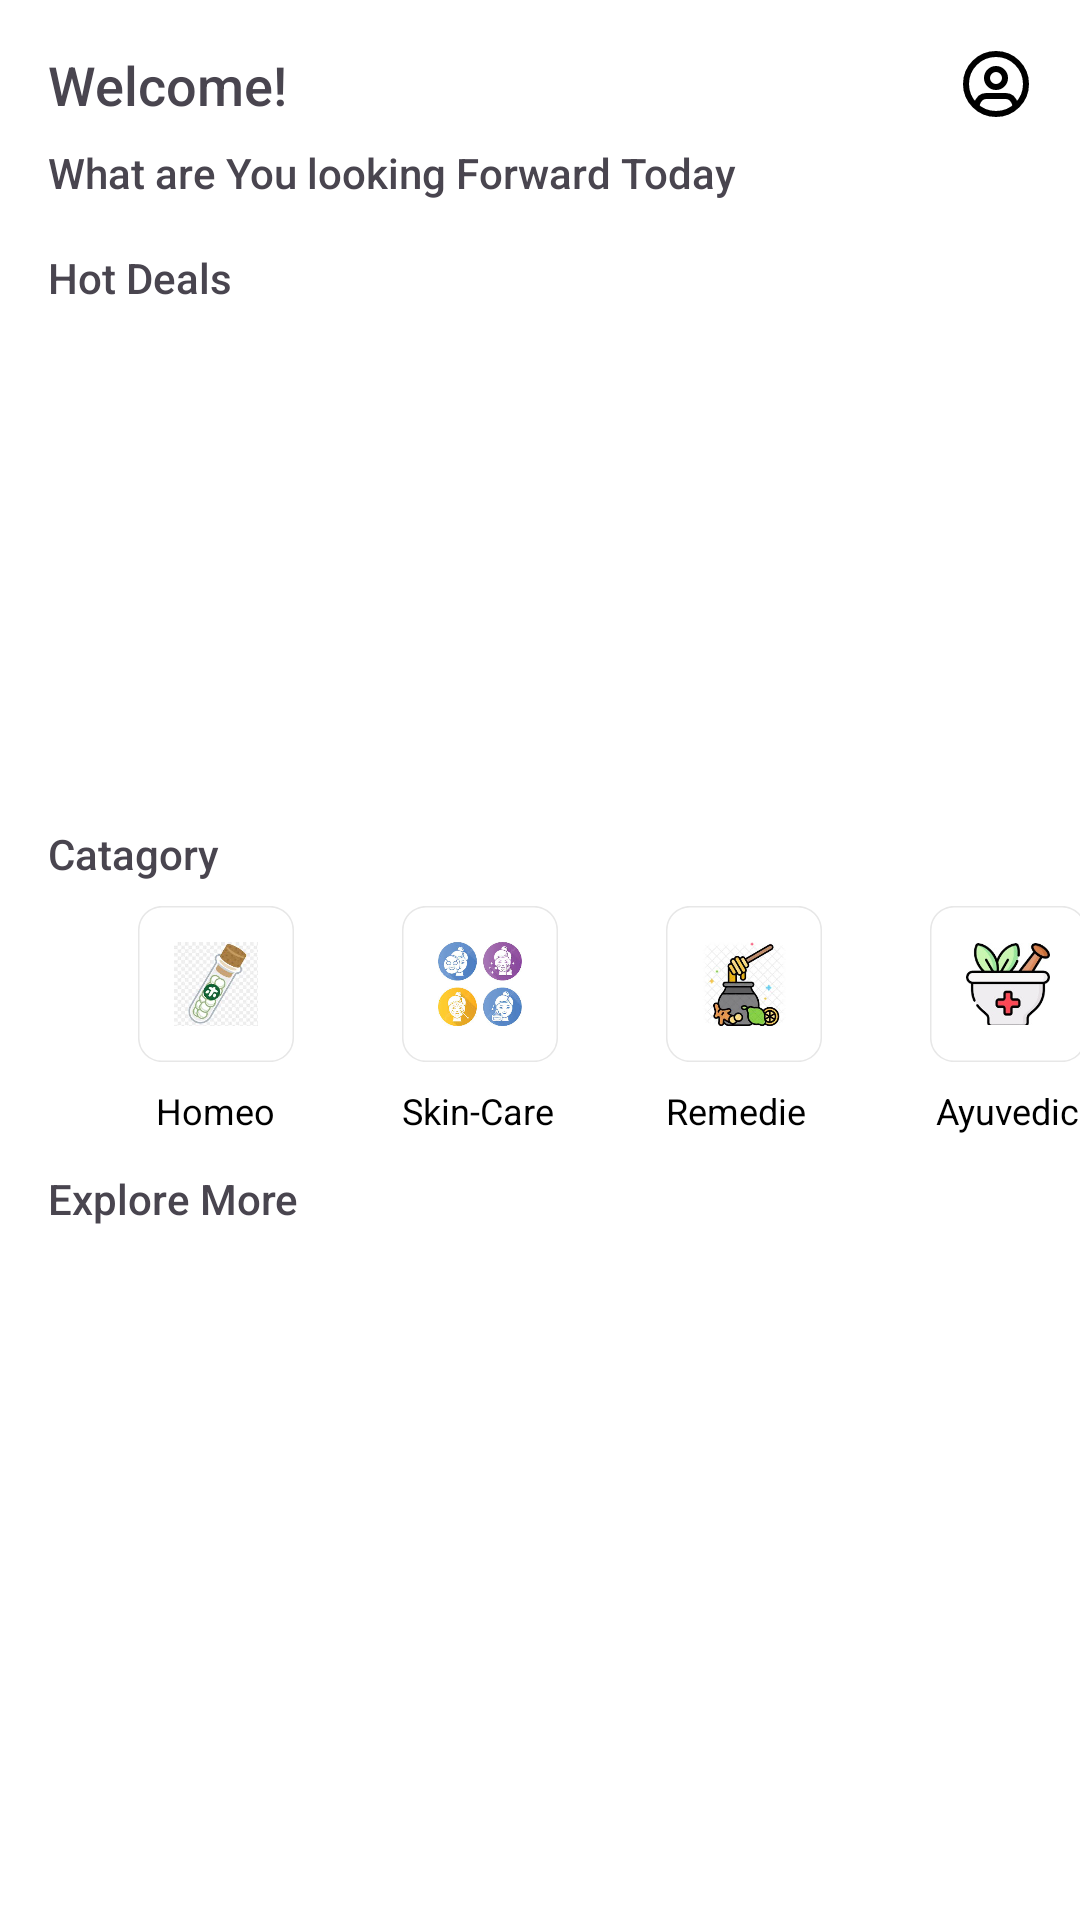

Here is an Android app screen rendered from its layout file. Give the layout XML and the strings, colors and styles it references.
<!-- AndroidManifest.xml: application theme Theme.YourHeathHero -->
<!-- res/layout/fragment_home.xml -->
<?xml version="1.0" encoding="utf-8"?>
<androidx.constraintlayout.widget.ConstraintLayout
    xmlns:android="http://schemas.android.com/apk/res/android"
    xmlns:app="http://schemas.android.com/apk/res-auto"
    xmlns:tools="http://schemas.android.com/tools"
    android:id="@+id/home"
    android:layout_width="match_parent"
    android:layout_height="match_parent"
    android:background="@color/white"
    tools:context=".HomeFragment">

    <TextView
        android:id="@+id/welcometext"
        android:layout_width="wrap_content"
        android:layout_height="wrap_content"
        android:layout_marginStart="16dp"
        android:layout_marginTop="16dp"
        android:fontFamily="sans-serif-medium"
        android:text="Welcome!"
        android:textSize="18sp"
        app:layout_constraintStart_toStartOf="parent"
        app:layout_constraintTop_toTopOf="parent" />

    <ImageView
        android:id="@+id/user_img"
        android:layout_width="24dp"
        android:layout_height="24dp"
        android:layout_marginTop="16dp"
        android:layout_marginEnd="16dp"
        android:src="@drawable/user_circle__1_"
        app:layout_constraintEnd_toEndOf="parent"
        app:layout_constraintTop_toTopOf="parent" />

    <TextView
        android:id="@+id/forward_text"
        android:layout_width="wrap_content"
        android:layout_height="wrap_content"
        android:layout_marginStart="16dp"
        android:layout_marginTop="8dp"
        android:fontFamily="sans-serif-medium"
        android:text="What are You looking Forward Today"
        android:textSize="14sp"
        app:layout_constraintStart_toStartOf="parent"
        app:layout_constraintTop_toBottomOf="@id/user_img" />

    <TextView
        android:id="@+id/hot_deals_text"
        android:layout_width="wrap_content"
        android:layout_height="wrap_content"
        android:layout_marginStart="16dp"
        android:layout_marginTop="16dp"
        android:fontFamily="sans-serif-medium"
        android:text="Hot Deals"
        android:textSize="14sp"
        app:layout_constraintStart_toStartOf="parent"
        app:layout_constraintTop_toBottomOf="@id/forward_text" />

    <androidx.recyclerview.widget.RecyclerView
        android:id="@+id/frame3"
        android:layout_width="0dp"
        android:layout_height="149dp"
        android:layout_marginTop="8dp"
        android:clipToOutline="true"
        android:scrollbars="horizontal"
        app:layout_constraintEnd_toEndOf="parent"
        app:layout_constraintStart_toStartOf="parent"
        app:layout_constraintTop_toBottomOf="@id/hot_deals_text" />

    <TextView
        android:id="@+id/services_text"
        android:layout_width="wrap_content"
        android:layout_height="wrap_content"
        android:layout_marginStart="16dp"
        android:layout_marginTop="16dp"
        android:fontFamily="sans-serif-medium"
        android:text="Catagory"
        android:textSize="14sp"
        app:layout_constraintStart_toStartOf="parent"
        app:layout_constraintTop_toBottomOf="@id/frame3" />

    <RelativeLayout
        android:id="@+id/rectangle_1"
        android:layout_width="52dp"
        android:layout_height="52dp"
        android:layout_marginStart="46dp"
        android:layout_marginTop="8dp"
        android:background="@drawable/serviceframe"
        app:layout_constraintStart_toStartOf="parent"
        app:layout_constraintTop_toBottomOf="@id/services_text">

        <ImageView
            android:layout_width="28dp"
            android:layout_height="28dp"
            android:layout_centerInParent="true"
            android:src="@drawable/img_1" />
    </RelativeLayout>

    <TextView
        android:id="@+id/car_wash_text"
        android:layout_width="wrap_content"
        android:layout_height="wrap_content"
        android:layout_marginStart="6dp"
        android:layout_marginTop="8dp"
        android:text="Homeo"
        android:textColor="@color/black"
        android:textSize="12sp"
        app:layout_constraintStart_toStartOf="@id/rectangle_1"
        app:layout_constraintTop_toBottomOf="@id/rectangle_1" />

    <RelativeLayout
        android:id="@+id/rectangle_2"
        android:layout_width="52dp"
        android:layout_height="52dp"
        android:layout_marginStart="36dp"
        android:layout_marginTop="8dp"
        android:background="@drawable/serviceframe"
        app:layout_constraintStart_toEndOf="@id/rectangle_1"
        app:layout_constraintTop_toBottomOf="@id/services_text">

        <ImageView
            android:layout_width="28dp"
            android:layout_height="28dp"
            android:layout_centerInParent="true"
            android:src="@drawable/img_5" />
    </RelativeLayout>

    <TextView
        android:id="@+id/causal_text"
        android:layout_width="wrap_content"
        android:layout_height="wrap_content"
        android:layout_marginTop="8dp"
        android:text="Skin-Care"
        android:textColor="@color/black"
        android:textSize="12sp"
        app:layout_constraintStart_toStartOf="@id/rectangle_2"
        app:layout_constraintTop_toBottomOf="@id/rectangle_2" />

    <RelativeLayout
        android:id="@+id/rectangle_3"
        android:layout_width="52dp"
        android:layout_height="52dp"
        android:layout_marginStart="36dp"
        android:layout_marginTop="8dp"
        android:background="@drawable/serviceframe"
        app:layout_constraintStart_toEndOf="@id/rectangle_2"
        app:layout_constraintTop_toBottomOf="@id/services_text">

        <ImageView
            android:layout_width="28dp"
            android:layout_height="28dp"
            android:layout_centerInParent="true"
            android:src="@drawable/img_3" />
    </RelativeLayout>

    <TextView
        android:id="@+id/emergency_text"
        android:layout_width="wrap_content"
        android:layout_height="wrap_content"
        android:layout_marginTop="8dp"
        android:text="Remedie"
        android:textColor="@color/black"
        android:textSize="12sp"
        app:layout_constraintStart_toStartOf="@id/rectangle_3"
        app:layout_constraintTop_toBottomOf="@id/rectangle_3" />

    <RelativeLayout
        android:id="@+id/rectangle_4"
        android:layout_width="52dp"
        android:layout_height="52dp"
        android:layout_marginStart="36dp"
        android:layout_marginTop="8dp"
        android:background="@drawable/serviceframe"
        app:layout_constraintStart_toEndOf="@id/rectangle_3"
        app:layout_constraintTop_toBottomOf="@id/services_text">

        <ImageView
            android:layout_width="28dp"
            android:layout_height="28dp"
            android:layout_centerInParent="true"
            android:src="@drawable/img" />
    </RelativeLayout>

    <TextView
        android:id="@+id/custom_text"
        android:layout_width="wrap_content"
        android:layout_height="wrap_content"
        android:layout_marginStart="2dp"
        android:layout_marginTop="8dp"
        android:text="Ayuvedic"
        android:textColor="@color/black"
        android:textSize="12sp"
        app:layout_constraintStart_toStartOf="@id/rectangle_4"
        app:layout_constraintTop_toBottomOf="@id/rectangle_4" />

    <TextView
        android:id="@+id/trending_now_text"
        android:layout_width="wrap_content"
        android:layout_height="wrap_content"
        android:layout_marginStart="16dp"
        android:layout_marginTop="36dp"
        android:fontFamily="sans-serif-medium"
        android:text="Explore More"
        android:textSize="14sp"
        app:layout_constraintStart_toStartOf="parent"
        app:layout_constraintTop_toBottomOf="@id/rectangle_1" />

    <androidx.recyclerview.widget.RecyclerView
        android:orientation="vertical"
        android:id="@+id/frame4"
        android:layout_width="0dp"
        android:layout_height="399dp"
        android:layout_marginTop="8dp"
        android:clipToOutline="true"
        android:scrollbars="horizontal"
        app:layout_constraintEnd_toEndOf="parent"
        app:layout_constraintStart_toStartOf="parent"
        app:layout_constraintTop_toBottomOf="@id/trending_now_text" />

</androidx.constraintlayout.widget.ConstraintLayout>
<!-- resources referenced by this layout -->
<resources>
  <color name="black">#FF000000</color>
  <color name="white">#FFFFFFFF</color>
  <!-- drawable img: png bitmap (drawable, 28567 bytes) -->
  <!-- drawable img_1: png bitmap (drawable, 69607 bytes) -->
  <!-- drawable img_3: png bitmap (drawable, 74774 bytes) -->
  <!-- drawable img_5: png bitmap (drawable, 78879 bytes) -->
  <!-- drawable serviceframe (drawable) -->
  <vector
      xmlns:android="http://schemas.android.com/apk/res/android"
      xmlns:aapt="http://schemas.android.com/aapt"
      android:width="52dp"
      android:height="52dp"
      android:viewportWidth="52"
      android:viewportHeight="52"
      >
      <group>
          <clip-path
              android:pathData="M8 0H44C48.4183 0 52 3.58172 52 8V44C52 48.4183 48.4183 52 44 52H8C3.58172 52 0 48.4183 0 44V8C0 3.58172 3.58172 0 8 0Z"
              />
          <path
              android:pathData="M0 0V52H52V0"
              android:fillColor="#FFFFFF"
              />
          <path
              android:pathData="M8 0H44C48.4183 0 52 3.58172 52 8V44C52 48.4183 48.4183 52 44 52H8C3.58172 52 0 48.4183 0 44V8C0 3.58172 3.58172 0 8 0Z"
              android:strokeWidth="1"
              android:strokeColor="#e7e7e7"
              />
      </group>
  </vector>
  <!-- drawable user_circle__1_ (drawable) -->
  <vector xmlns:android="http://schemas.android.com/apk/res/android"
      android:width="28dp"
      android:height="28dp"
      android:viewportWidth="24"
      android:viewportHeight="24">
    <path
        android:pathData="M5.52,19c0.64,-2.2 1.84,-3 3.22,-3h6.52c1.38,0 2.58,0.8 3.22,3"
        android:strokeLineJoin="round"
        android:strokeWidth="2"
        android:fillColor="#00000000"
        android:strokeColor="#000000"
        android:strokeLineCap="round"/>
    <path
        android:pathData="M12,10m-3,0a3,3 0,1 1,6 0a3,3 0,1 1,-6 0"
        android:strokeLineJoin="round"
        android:strokeWidth="2"
        android:fillColor="#00000000"
        android:strokeColor="#000000"
        android:strokeLineCap="round"/>
    <path
        android:pathData="M12,12m-10,0a10,10 0,1 1,20 0a10,10 0,1 1,-20 0"
        android:strokeLineJoin="round"
        android:strokeWidth="2"
        android:fillColor="#00000000"
        android:strokeColor="#000000"
        android:strokeLineCap="round"/>
  </vector>
  <style name="Theme.YourHeathHero" parent="Base.Theme.YourHeathHero" />
  <style name="Base.Theme.YourHeathHero" parent="Theme.Material3.DayNight.NoActionBar">
          
          
      </style>
</resources>
